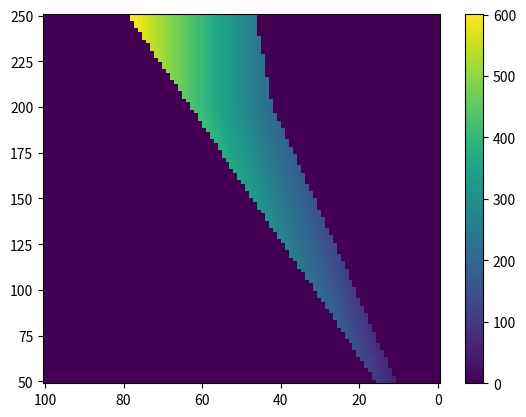

The script that saved this image:
import numpy as np


def htron_critical_current(
    slope: float, intercept: float, heater_current: float
) -> float:
    channel_current = heater_current * slope + intercept
    return channel_current


def calculate_right_branch_inductance(
    alpha: float, left_branch_inductance: float
) -> float:
    return left_branch_inductance * alpha / (1 - alpha)


def calculate_left_branch_inductance(
    alpha: float, right_branch_inductance: float
) -> float:
    return right_branch_inductance * (1 - alpha) / alpha


def calculate_alpha(
    left_branch_inductance: float, right_branch_inductance: float
) -> float:
    """Calculate the ratio of the right branch inductance to the total inductance. LR/(LL+LR)

    Parameters
    ----------
    left_branch_inductance : float
        The inductance of the left branch.
    right_branch_inductance : float
        The inductance of the right branch.

    Returns
    -------
    alpha : float
        The ratio of the right branch inductance to the total inductance. LR/(LL+LR)
    """

    return right_branch_inductance / (left_branch_inductance + right_branch_inductance)


def calculate_right_branch_current(
    alpha: float,
    channel_current: float,
    persistent_current: float,
) -> float:
    """State 1 is defined as a positive persistent current, clockwise
    State 0 is defined as a negative persistent current, counter-clockwise
    Right branch sums current during read.
    """
    return channel_current * (1 - alpha) + persistent_current


def calculate_left_branch_current(
    alpha: float, channel_current: float, persistent_current: float
) -> float:
    """State 1 is defined as a positive persistent current, clockwise
    State 0 is defined as a negative persistent current, counter-clockwise
    Left branch negates current during read.
    """
    return channel_current * alpha - persistent_current


def calculate_channel_current_zero(
    left_critical_current: np.ndarray,
    right_critical_current: np.ndarray,
    persistent_current: np.ndarray,
    alpha: float,
):
    """Calculate the channel current limits for the left and right branches when in state 0.

    Parameters
    ----------
    left_critical_current : float
        The critical current of the left branch.
    right_critical_current : float
        The critical current of the right branch.
    persistent_current : float
        The persistent current in the loop.
    alpha : float
        The ratio of the right branch inductance to the total inductance. LR/(LL+LR)

    Returns
    -------
    left_limit : float
        The current limit of the left branch.
    right_limit : float
        The current limit of the right branch.
    """
    left_limit = (left_critical_current - persistent_current) / alpha
    right_limit = (right_critical_current + persistent_current) / (1 - alpha)

    return left_limit, right_limit


def calculate_channel_current_one(
    left_critical_current: np.ndarray,
    right_critical_current: np.ndarray,
    persistent_current: np.ndarray,
    alpha: float,
):
    """Calculate the channel current limits for the left and right branches when in state 1.

    Parameters
    ----------
    left_critical_current : float
        The critical current of the left branch.
    right_critical_current : float
        The critical current of the right branch.
    persistent_current : float
        The persistent current in the loop.
    alpha : float
        The ratio of the right branch inductance to the total inductance. LR/(LL+LR)

    Returns
    -------
    left_limit : float
        The current limit of the left branch.
    right_limit : float
        The current limit of the right branch.
    """
    left_limit = (left_critical_current + persistent_current) / alpha
    right_limit = (right_critical_current - persistent_current) / (1 - alpha)

    return left_limit, right_limit


def calculate_zero_state_current(
    left_critical_currents: np.ndarray,
    right_critical_currents: np.ndarray,
    persistent_currents: np.ndarray,
    alpha: float,
    iretrap: float,
):
    """Calculate the current required to switch the device when in state 0

    Parameters
    ----------
    left_critical_current : np.ndarray
        The critical current of the left branch.
    right_critical_current : np.ndarray
        The critical current of the right branch.
    persistent_current : np.ndarray
        The persistent current in the loop.
    iretrap : float
        The retrapping current of the device.

    Returns
    -------
    zero_state_current : np.ndarray
        The current that causes the channel to switch in state 0.
    """

    zero_state_current = np.maximum(
        (left_critical_currents - persistent_currents) / alpha,
        right_critical_currents + left_critical_currents * iretrap,
    )

    # State currents are positive
    zero_state_current = np.where(zero_state_current < 0, 0, zero_state_current)

    # State currents are only valid where the persistent current is non-zero
    zero_state_current = np.where(persistent_currents == 0, 0, zero_state_current)
    return zero_state_current


def calculate_one_state_current(
    left_critical_currents: np.ndarray,
    right_critical_currents: np.ndarray,
    persistent_currents: np.ndarray,
    alpha: float,
    iretrap: float,
):
    """Calculate the current required to switch the device to state 1.

    Parameters
    ----------
    left_critical_current : np.ndarray
        The critical current of the left branch.
    right_critical_current : np.ndarray
        The critical current of the right branch.
    persistent_current : np.ndarray
        The persistent current in the loop.
    iretrap : float
        The retrapping current of the device.

    Returns
    -------
    one_state_current : np.ndarray
        The current that causes the channel to switch in state 1."""

    one_state_currents = np.maximum(
        (right_critical_currents - persistent_currents) / (1 - alpha),
        left_critical_currents + right_critical_currents * iretrap,
    )
    # one_state_current = left_critical_currents + (right_critical_currents * iretrap)

    # State currents are positive
    one_state_currents = np.where(one_state_currents < 0, 0, one_state_currents)

    # State currents are only valid where the persistent current is non-zero
    one_state_currents = np.where(persistent_currents == 0, 0, one_state_currents)
    return one_state_currents


def calculate_persistent_current(
    data_dict: dict,
) -> np.ndarray:
    left_critical_currents_mesh = data_dict["left_critical_currents_mesh"]
    right_critical_currents_mesh = data_dict["right_critical_currents_mesh"]
    write_currents_mesh = data_dict["write_currents_mesh"]
    alpha = data_dict["alpha"]
    max_left_critical_current = data_dict["max_left_critical_current"]
    iretrap = data_dict["iretrap"]

    # Assuming no persistent current in the loop
    persistent_current = np.zeros_like(left_critical_currents_mesh)

    # Current is inductively split between the left and right branches
    left_branch_current = calculate_left_branch_current(
        alpha, write_currents_mesh, persistent_current
    )
    right_branch_current = calculate_right_branch_current(
        alpha, write_currents_mesh, persistent_current
    )

    # CONDITION A
    # -----------
    # If the left branch current is greater than the
    # left critical current, the branch switches.
    # Where the left branch switched the persistent current is set to the write current.
    # Therefore, the right branch must carry the full write current and not switch
    condition_a = (left_critical_currents_mesh < left_branch_current) & (
        write_currents_mesh < right_critical_currents_mesh
    )
    persistent_current = np.where(condition_a, write_currents_mesh, persistent_current)

    # CONDITION B
    # -----------
    # If the left branch switches and the redirected write current is enough
    # to switch the right branch, then both branches are switched.
    #
    condition_b = (left_critical_currents_mesh < left_branch_current) & (
        write_currents_mesh > right_critical_currents_mesh
    )
    persistent_current = np.where(
        condition_b,
        write_currents_mesh - right_critical_currents_mesh * iretrap,
        persistent_current,
    )

    # Limit the persistent current by the maximum critical current of the left branch
    # with no enable current. This is the maximum persistent current.
    left_persistent_switch = np.abs(persistent_current) > max_left_critical_current
    persistent_current = np.where(
        left_persistent_switch,
        max_left_critical_current,
        persistent_current,
    )

    # Limit persistent current to positive values.
    persistent_current = np.where(persistent_current < 0, 0, persistent_current)

    regions = {
        "left_switch": condition_a,
        "both_switch": condition_b,
        "left_persistent_switch": left_persistent_switch,
    }

    return persistent_current, regions


def calculate_read_currents(data_dict: dict):
    """Calculate the read currents and margins of the device.

    Parameters
    ----------
    data_dict : dict
        A dictionary containing the following
        - left_critical_currents_mesh : np.ndarray
            The critical current of the left branch.
        - right_critical_currents_mesh : np.ndarray
            The critical current of the right branch.
        - persistent_currents : np.ndarray
            The persistent current in the loop.
        - alpha : float
            The ratio of the right branch inductance to the total inductance. LR/(LL+LR)
        - iretrap : float
            The retrapping current of the device.

    Returns
    -------
    read_currents : np.ndarray
        The read currents of the device.
    read_margins : np.ndarray
        The read margins of the device.
    """
    left_critical_currents_mesh = data_dict["left_critical_currents_mesh"]
    right_critical_currents_mesh = data_dict["right_critical_currents_mesh"]
    persistent_currents = data_dict["persistent_currents"]
    alpha = data_dict["alpha"]
    iretrap = data_dict["iretrap"]

    zero_state_current = calculate_zero_state_current(
        left_critical_currents_mesh,
        right_critical_currents_mesh,
        persistent_currents,
        alpha,
        iretrap,
    )
    one_state_current = calculate_one_state_current(
        left_critical_currents_mesh,
        right_critical_currents_mesh,
        persistent_currents,
        alpha,
        iretrap,
    )

    read_currents = (zero_state_current + one_state_current) / 2
    read_margins = np.abs(zero_state_current - one_state_current) / 2
    return read_currents, read_margins


def calculate_ideal_read_current(
    zero_state_current: float, one_state_current: float
) -> float:
    return (zero_state_current + one_state_current) / 2


def calculate_ideal_read_margin(
    zero_state_current: float, one_state_current: float
) -> float:
    return np.abs(zero_state_current - one_state_current) / 2


def calculate_left_upper_bound(
    persistent_current: float, read_current: float, alpha: float
) -> float:
    return persistent_current + read_current * alpha


def calculate_left_lower_bound(
    persistent_current: float, read_current: float, alpha: float
) -> float:
    return np.max([-persistent_current + read_current * alpha, 0])


def calculate_right_upper_bound(
    persistent_current: float, read_current: float, alpha: float
) -> float:
    return read_current


def calculate_right_lower_bound(
    persistent_current: float, read_current: float, alpha: float
) -> float:
    return np.max([persistent_current + read_current * (1 - alpha), 0])


if __name__ == "__main__":
    import matplotlib.pyplot as plt

    left_critical_current = 22
    right_critical_current = 87
    persistent_current = 60
    alpha = 0.63
    iretrap = 0.1
    left_critical_currents_mesh, write_currents_mesh = np.meshgrid(
        np.linspace(0, 100, 100), np.linspace(50, 250, 100)
    )
    SCALE = 2
    data_dict = {
        "left_critical_currents_mesh": left_critical_currents_mesh * SCALE,
        "right_critical_currents_mesh": left_critical_currents_mesh * 3 * SCALE,
        "write_currents_mesh": write_currents_mesh,
        "alpha": alpha,
        "max_left_critical_current": 100 * SCALE,
        "max_right_critical_current": 300 * SCALE,
        "iretrap": iretrap,
    }

    READ_SET = 350
    persistent_currents, regions = calculate_persistent_current(data_dict)
    data_dict["persistent_currents"] = persistent_currents
    read_currents, read_margin = calculate_read_currents(data_dict)
    read_currents = np.where(read_currents < write_currents_mesh, 0, read_currents)
    read_currents = np.where(persistent_currents == 0, 0, read_currents)

    # read_currents = np.where(READ_SET > read_currents+read_margin, 0, read_currents)
    # read_currents = np.where(READ_SET < read_currents-read_margin, 0, read_currents)

    plt.pcolormesh(left_critical_currents_mesh, write_currents_mesh, read_currents)
    plt.gca().invert_xaxis()
    plt.colorbar()
